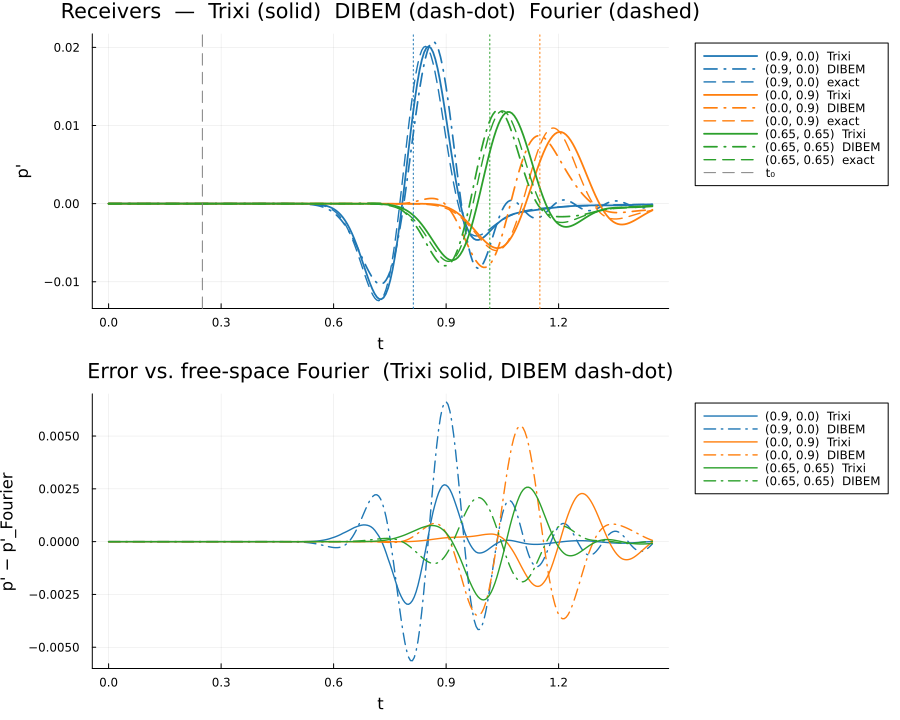

The table this chart was drawn from, first rows:
t, p_trixi_0_9_0_0_, p_dibem_0_9_0_0_, p_exact_0_9_0_0_, p_trixi_0_0_0_9_, p_dibem_0_0_0_9_, p_exact_0_0_0_9_, p_trixi_0_65_0_65_, p_dibem_0_65_0_65_, p_exact_0_65_0_65_
0.000000000000e+00, 0.000000000000e+00, 0.000000000000e+00, 0.000000000000e+00, 0.000000000000e+00, 0.000000000000e+00, 0.000000000000e+00, 0.000000000000e+00, 0.000000000000e+00, 0.000000000000e+00
5.000000000000e-03, -5.684049656592e-44, 1.974312304770e-15, 4.577548445010e-17, -1.464843563276e-44, 1.651566824058e-15, -7.210487834474e-17, -2.859004684692e-51, -2.283676234414e-16, 1.041758361915e-16
1.000000000000e-02, -2.760098337180e-25, 1.126271750201e-14, 7.936079579998e-16, -4.019150946262e-27, 8.307091064952e-15, -1.258378781701e-15, -2.667246402635e-39, -1.243411722087e-15, 1.799741566324e-15
1.500000000000e-02, -3.644853831902e-21, 3.521222412377e-14, 4.381936327406e-15, -2.777408128530e-23, 2.131780524590e-14, -7.020427788249e-15, -1.475851840366e-30, -3.561882063810e-15, 9.878165229652e-15
2.000000000000e-02, -9.395049693301e-20, 8.415548113818e-14, 1.519617868895e-14, -9.047964281585e-22, 3.882355743884e-14, -2.467402530498e-14, -6.854641309544e-28, -7.846510360444e-15, 3.396209944455e-14
2.500000000000e-02, -6.554314317809e-19, 1.748044450975e-13, 4.093119264836e-14, -8.081990226822e-21, 5.770124011147e-14, -6.750974767599e-14, -1.561471530412e-26, -1.452674588495e-14, 9.042594115281e-14
3.000000000000e-02, -2.652499642593e-18, 3.308973105624e-13, 9.409342516172e-14, -3.636050392875e-20, 7.286824282834e-14, -1.578953872836e-13, -8.597582065759e-26, -2.497316900148e-14, 2.048271596929e-13
3.500000000000e-02, -1.092235526422e-17, 5.869454543900e-13, 1.940276830060e-13, -2.288413720736e-19, 7.925307880029e-14, -3.315547894636e-13, -9.642813361536e-25, -4.014181045588e-14, 4.147898096405e-13
4.000000000000e-02, -2.692399519585e-17, 9.893772699946e-13, 3.698496897987e-13, -9.570465804247e-19, 7.237229649183e-14, -6.438616151675e-13, -5.443120889621e-24, -6.162621175333e-14, 7.736486298970e-13
4.500000000000e-02, -4.159145267377e-17, 1.599568528088e-12, 6.640070750613e-13, -2.994756282437e-18, 4.866835171412e-14, -1.177622017810e-12, -1.893506375370e-23, -9.143122463806e-14, 1.354002409132e-12
5.000000000000e-02, -3.071483035267e-17, 2.493507005941e-12, 1.137201085339e-12, -7.554302737691e-18, 3.923140878384e-15, -2.053868894435e-12, -4.534400489771e-23, -1.354748782302e-13, 2.251975941405e-12
5.500000000000e-02, 4.144969781494e-17, 3.779360632441e-12, 1.874653101432e-12, -1.620758511848e-17, -5.512807488722e-14, -3.445766760042e-12, -7.987046547240e-23, -1.913162787404e-13, 3.591398322438e-12
6.000000000000e-02, 2.220713733922e-16, 5.582622027367e-12, 2.994081312128e-12, -3.100824297973e-17, -1.248326856570e-13, -5.596331531414e-12, -9.886776800089e-23, -2.656694792959e-13, 5.527984151723e-12
6.500000000000e-02, 5.224038826315e-16, 8.056671771385e-12, 4.655903515305e-12, -5.491810203500e-17, -2.035125696168e-13, -8.841085242765e-12, 2.890909364120e-23, -3.657091773429e-13, 8.253527078806e-12
7.000000000000e-02, 7.359521350745e-16, 1.139804240175e-11, 7.076007384589e-12, -8.362658107682e-17, -2.767532453182e-13, -1.363648943545e-11, 4.174351429777e-22, -4.948664664734e-13, 1.199928605018e-11
7.500000000000e-02, 5.736104663083e-16, 1.583279884863e-11, 1.054144586765e-11, -1.096166230867e-16, -3.434807401977e-13, -2.059486030494e-11, 1.049158240511e-21, -6.676720157469e-13, 1.703783707405e-11
8.000000000000e-02, -2.564398407291e-16, 2.163823979185e-11, 1.542991160910e-11, -1.207206259249e-16, -3.890243999408e-13, -3.052738473745e-11, 1.656657595189e-21, -8.864797820121e-13, 2.368362279989e-11
8.500000000000e-02, -1.943952764766e-15, 2.914155045902e-11, 2.223367032560e-11, -1.006532772437e-16, -4.152772210428e-13, -4.449673510418e-11, 1.693459615799e-21, -1.165518767588e-12, 3.229094345848e-11
9.000000000000e-02, -4.458512100353e-15, 3.869070728345e-11, 3.158814192923e-11, -2.665820615193e-17, -4.362272073503e-13, -6.387961082757e-11, 1.890555935532e-22, -1.536329890566e-12, 4.324689756609e-11
9.500000000000e-02, -6.708132666524e-15, 5.073807634822e-11, 4.430566202697e-11, 1.400812380230e-16, -4.355518908622e-13, -9.043993610673e-11, -4.368628063289e-21, -1.980654190782e-12, 5.695780895762e-11
1.000000000000e-01, -6.805468625037e-15, 6.577492878921e-11, 6.141584416902e-11, 3.888724138305e-16, -4.261439274996e-13, -1.264154831185e-10, -1.050276774894e-20, -2.523816497943e-12, 7.382811085963e-11
1.050000000000e-01, -3.094658122323e-15, 8.429436760633e-11, 8.421289510338e-11, 6.986210053178e-16, -4.443891884967e-13, -1.746184785960e-10, -1.472393626081e-20, -3.189884166355e-12, 9.422742987046e-11
1.100000000000e-01, 5.453533729556e-15, 1.068277120255e-10, 1.143092310202e-10, 1.024561297890e-15, -5.329927138363e-13, -2.385479883244e-10, -1.181686156877e-20, -4.045593526275e-12, 1.184411184857e-10
1.150000000000e-01, 1.880358559978e-14, 1.340869728435e-10, 1.536956988713e-10, 1.298016370274e-15, -6.903553925683e-13, -3.225137797488e-10, 4.071750376767e-21, -5.046324410222e-12, 1.466011891784e-10
1.200000000000e-01, 3.518617042611e-14, 1.666042175900e-10, 2.048099150102e-10, 1.410928882186e-15, -9.269634341867e-13, -4.317743961356e-10, 3.902614979848e-20, -6.230670685559e-12, 1.785931240481e-10
1.250000000000e-01, 4.703765795722e-14, 2.048717148262e-10, 2.706116726459e-10, 1.155594689198e-15, -1.349683631313e-12, -5.726857832312e-10, 8.967787243960e-20, -7.712397546312e-12, 2.139311156374e-10
1.300000000000e-01, 4.569648010620e-14, 2.495686408577e-10, 3.546627339053e-10, 4.667796456111e-16, -1.806306516384e-12, -7.528522621521e-10, 1.282746808300e-19, -9.338267231423e-12, 2.515964288690e-10
1.350000000000e-01, 2.401821617983e-14, 3.010913678169e-10, 4.612102569009e-10, -7.015314725733e-16, -2.418182964647e-12, -9.812762302984e-10, 1.210333989703e-19, -1.129587005771e-11, 2.898347013263e-10
1.400000000000e-01, -2.238418617834e-14, 3.596310654936e-10, 5.952746715945e-10, -2.330137829627e-15, -3.051162265873e-12, -1.268506210595e-09, 3.394048179399e-20, -1.350212136840e-11, 3.259043818639e-10
1.450000000000e-01, -9.367379075098e-14, 4.251188658338e-10, 7.627382913793e-10, -4.323940869090e-15, -3.773985300000e-12, -1.626771014630e-09, -1.576048235314e-19, -1.610786483727e-11, 3.557703790410e-10
1.500000000000e-01, -1.837202401053e-13, 4.972435571397e-10, 9.704287134107e-10, -6.482787375860e-15, -4.484942824221e-12, -2.070082429147e-09, -4.587262591269e-19, -1.910812833773e-11, 3.737435470999e-10
1.550000000000e-01, -2.650448541955e-13, 5.755299840237e-10, 1.226194586323e-09, -8.305397106672e-15, -4.869735683226e-12, -2.614297277616e-09, -7.645856146308e-19, -2.227741231025e-11, 3.720656375499e-10
1.600000000000e-01, -3.019755524549e-13, 6.583899608217e-10, 1.538973538940e-09, -9.320002235578e-15, -5.124157933710e-12, -3.277132771531e-09, -8.672561385836e-19, -2.597691866618e-11, 3.404351562502e-10
1.650000000000e-01, -2.614735335020e-13, 7.439892089878e-10, 1.918845248833e-09, -9.102730312938e-15, -5.173175108928e-12, -4.078112603549e-09, -5.550823203406e-19, -3.021435280482e-11, 2.654811517312e-10
1.700000000000e-01, -1.153834206188e-13, 8.301917004859e-10, 2.377059994519e-09, -7.294725664963e-15, -4.591941800793e-12, -5.038417935708e-09, 3.473318819874e-19, -3.464408073372e-11, 1.302034094323e-10
1.750000000000e-01, 1.544746213240e-13, 9.134899605446e-10, 2.926037887147e-09, -3.643490412385e-15, -3.451163805055e-12, -6.180629298817e-09, 1.923378100865e-18, -3.946344951724e-11, -8.660493699060e-11
1.800000000000e-01, 5.554970930121e-13, 9.899081151199e-10, 3.579347522536e-09, 2.063607544601e-15, -1.715428369813e-12, -7.528364235186e-09, 4.088261184755e-18, -4.448699277711e-11, -4.109592365187e-10
1.850000000000e-01, 1.032454340027e-12, 1.054364183604e-09, 4.351627345182e-09, 9.577618392678e-15, 3.277595875675e-13, -9.105743896594e-09, 6.013889625945e-18, -5.007150781677e-11, -8.742246338477e-10
1.900000000000e-01, 1.456255174217e-12, 1.101448237602e-09, 5.258482628954e-09, 1.774691994288e-14, 3.042475972670e-12, -1.093673519003e-08, 6.417253712453e-18, -5.564061317988e-11, -1.513636200888e-09
1.950000000000e-01, 1.690862560760e-12, 1.124552361454e-09, 6.316310787782e-09, 2.551491671955e-14, 5.823762246935e-12, -1.304429627746e-08, 4.002341221095e-18, -6.158492861015e-11, -2.372677674073e-09
2.000000000000e-01, 1.584758619537e-12, 1.116771088647e-09, 7.542083939258e-09, 3.164136571277e-14, 8.344203323822e-12, -1.544936912267e-08, -2.334462253580e-18, -6.786593245829e-11, -3.501340370010e-09
2.050000000000e-01, 9.847029577401e-13, 1.071124798024e-09, 8.953069477533e-09, 3.476913159397e-14, 1.050389754031e-11, -1.816969662044e-08, -1.322001924042e-17, -7.419340322021e-11, -4.956185481452e-09
2.100000000000e-01, -3.077789471551e-13, 9.804992166950e-10, 1.056647849518e-08, 3.298971685503e-14, 1.194568754956e-11, -2.121846893560e-08, -2.851580975635e-17, -8.046318685201e-11, -6.800145094672e-09
2.150000000000e-01, -2.396157012996e-12, 8.378914045674e-10, 1.239904440838e-08, 2.425834535099e-14, 1.221497792052e-11, -2.460282569113e-08, -4.419011639797e-17, -8.674679039277e-11, -9.102021492648e-09
2.200000000000e-01, -4.995156118845e-12, 6.373442095583e-10, 1.446653831407e-08, 9.111215620677e-15, 1.097679615317e-11, -2.832224727337e-08, -5.338474600882e-17, -9.301649619630e-11, -1.193565540386e-08
2.250000000000e-01, -7.767160953357e-12, 3.741928667779e-10, 1.678321327260e-08, -1.191579108373e-14, 8.047715948247e-12, -3.236686662274e-08, -4.898116911125e-17, -9.924329183207e-11, -1.537870775262e-08
2.300000000000e-01, -1.022446321775e-11, 4.592815505649e-11, 1.936117086834e-08, -3.746755011379e-14, 3.765000608481e-12, -3.671574967429e-08, -2.432070278641e-17, -1.050779617067e-10, -1.951100689803e-08
2.350000000000e-01, -1.174462321427e-11, -3.478356975820e-10, 2.220965819632e-08, -6.533094990453e-14, -1.600335616768e-12, -4.133521361571e-08, 2.542771569157e-17, -1.105631674513e-10, -2.441245460830e-08
2.400000000000e-01, -1.131779302157e-11, -8.046671570015e-10, 2.533432052204e-08, -9.168553945721e-14, -7.661549517461e-12, -4.617725885753e-08, 1.026689550272e-16, -1.160780602843e-10, -3.016054150036e-08
2.450000000000e-01, -7.718989175024e-12, -1.318030715744e-09, 2.873637090798e-08, -1.096854539507e-13, -1.297040018223e-11, -5.117818274711e-08, 1.905438183071e-16, -1.211595273531e-10, -3.682738435105e-08
2.500000000000e-01, -8.531085865622e-13, -1.877903507556e-09, 3.241174194452e-08, -1.145489587121e-13, -1.594327722080e-11, -5.625747664272e-08, 2.540653540571e-16, -1.256219830752e-10, -4.447646511415e-08
2.550000000000e-01, 9.177997991124e-12, -2.471168462031e-09, 3.635017820143e-08, -1.017700073935e-13, -1.566080959861e-11, -6.131708875433e-08, 2.528068888875e-16, -1.306238590659e-10, -5.315900515332e-08
2.600000000000e-01, 2.169862193655e-11, -3.078286897510e-09, 4.053432864261e-08, -6.782854492820e-14, -8.627533289533e-12, -6.624114874304e-08, 1.421591092514e-16, -1.343989506977e-10, -6.291017970717e-08
2.650000000000e-01, 3.537992505572e-11, -3.678530023478e-09, 4.493883811311e-08, -1.065885256385e-14, 6.653044771904e-12, -7.089623594373e-08, -1.212599105057e-16, -1.381389040589e-10, -7.374524214131e-08
2.700000000000e-01, 4.750511065262e-11, -4.246760661943e-09, 4.952946022907e-08, 7.150764621290e-14, 3.167281870152e-11, -7.513227345390e-08, -5.918912570628e-16, -1.420078817037e-10, -8.565568688129e-08
2.750000000000e-01, 5.290596886772e-11, -4.755147371646e-09, 5.426222801964e-08, 1.710987507953e-13, 6.873086768978e-11, -7.878411220713e-08, -1.250600099663e-15, -1.453035566482e-10, -9.860562734926e-08
2.800000000000e-01, 4.755889645494e-11, -5.174832934344e-09, 5.908271935452e-08, 2.719668405384e-13, 1.186294694193e-10, -8.167384371988e-08, -1.960846869414e-15, -1.485861395704e-10, -1.125285777781e-07
2.850000000000e-01, 2.737369314954e-11, -5.477683836515e-09, 6.392545037407e-08, 3.565410095605e-13, 1.806613995874e-10, -8.361386453892e-08, -2.546896920420e-15, -1.519150809232e-10, -1.273247977866e-07
2.900000000000e-01, -1.119217674154e-11, -5.636565593092e-09, 6.871344072203e-08, 4.029242808291e-13, 2.532667839582e-10, -8.441069277911e-08, -2.777820512382e-15, -1.554641149104e-10, -1.428593607060e-07
2.950000000000e-01, -7.075489748895e-11, -5.627736828112e-09, 7.335800447513e-08, 3.853173622278e-13, 3.339361366010e-10, -8.386949683236e-08, -2.381235940818e-15, -1.584511383802e-10, -1.589611277653e-07
... 231 more rows
